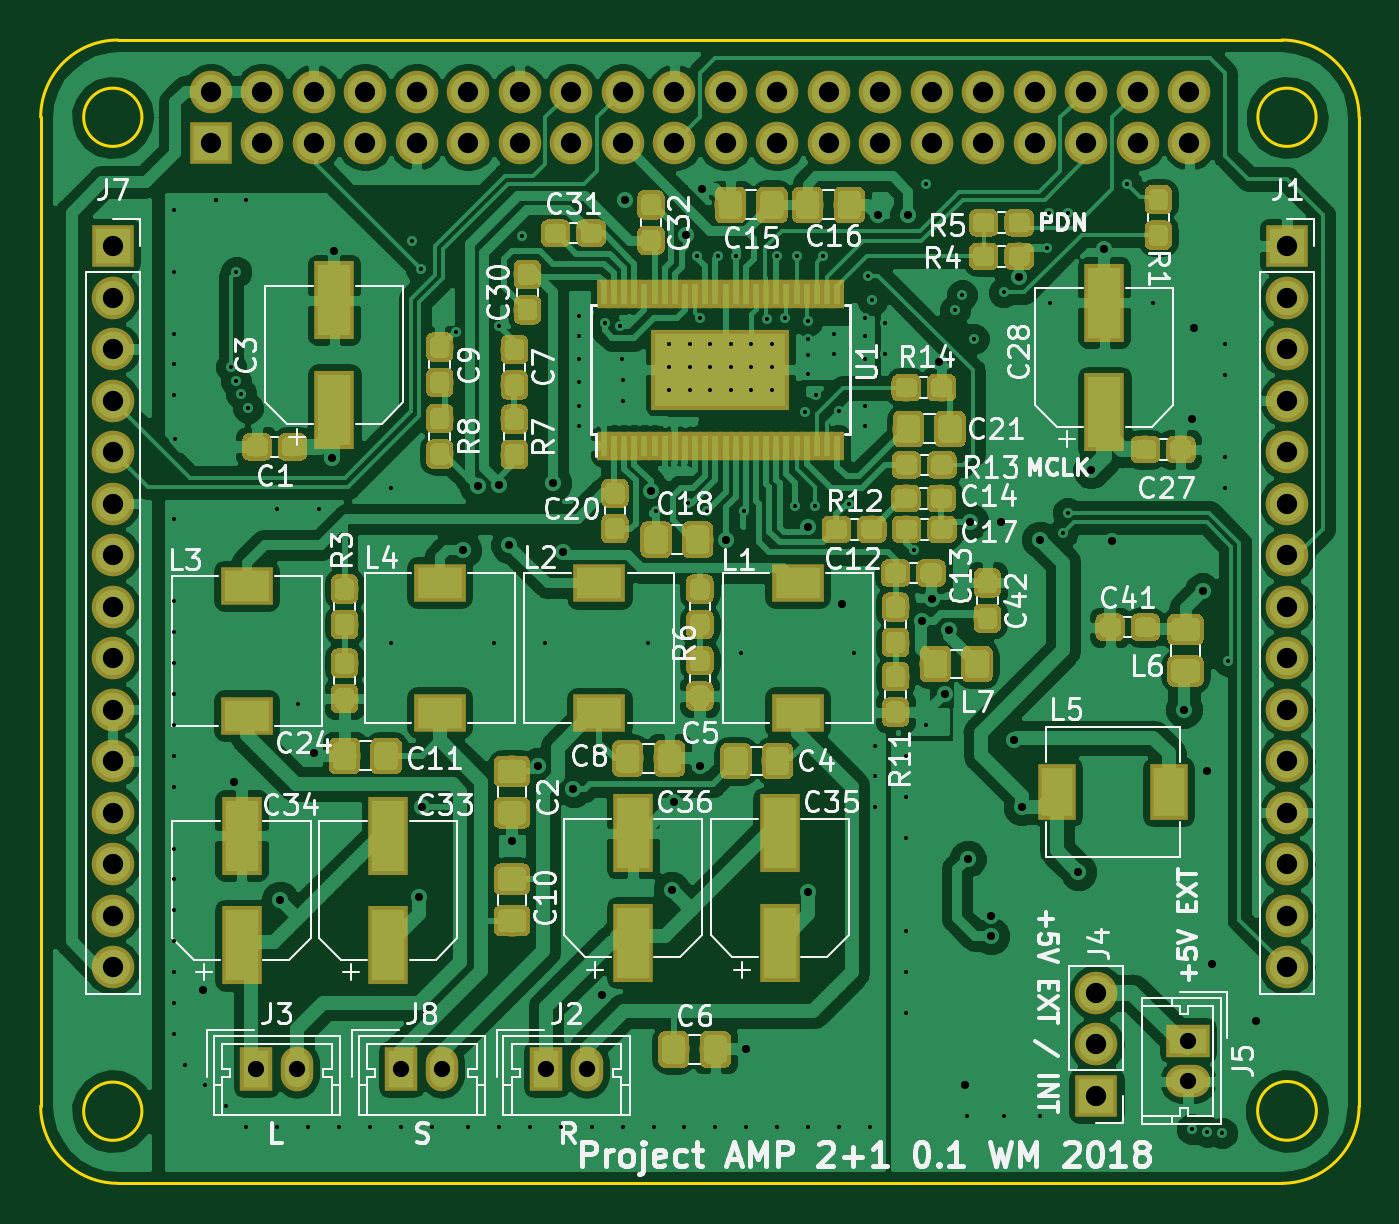
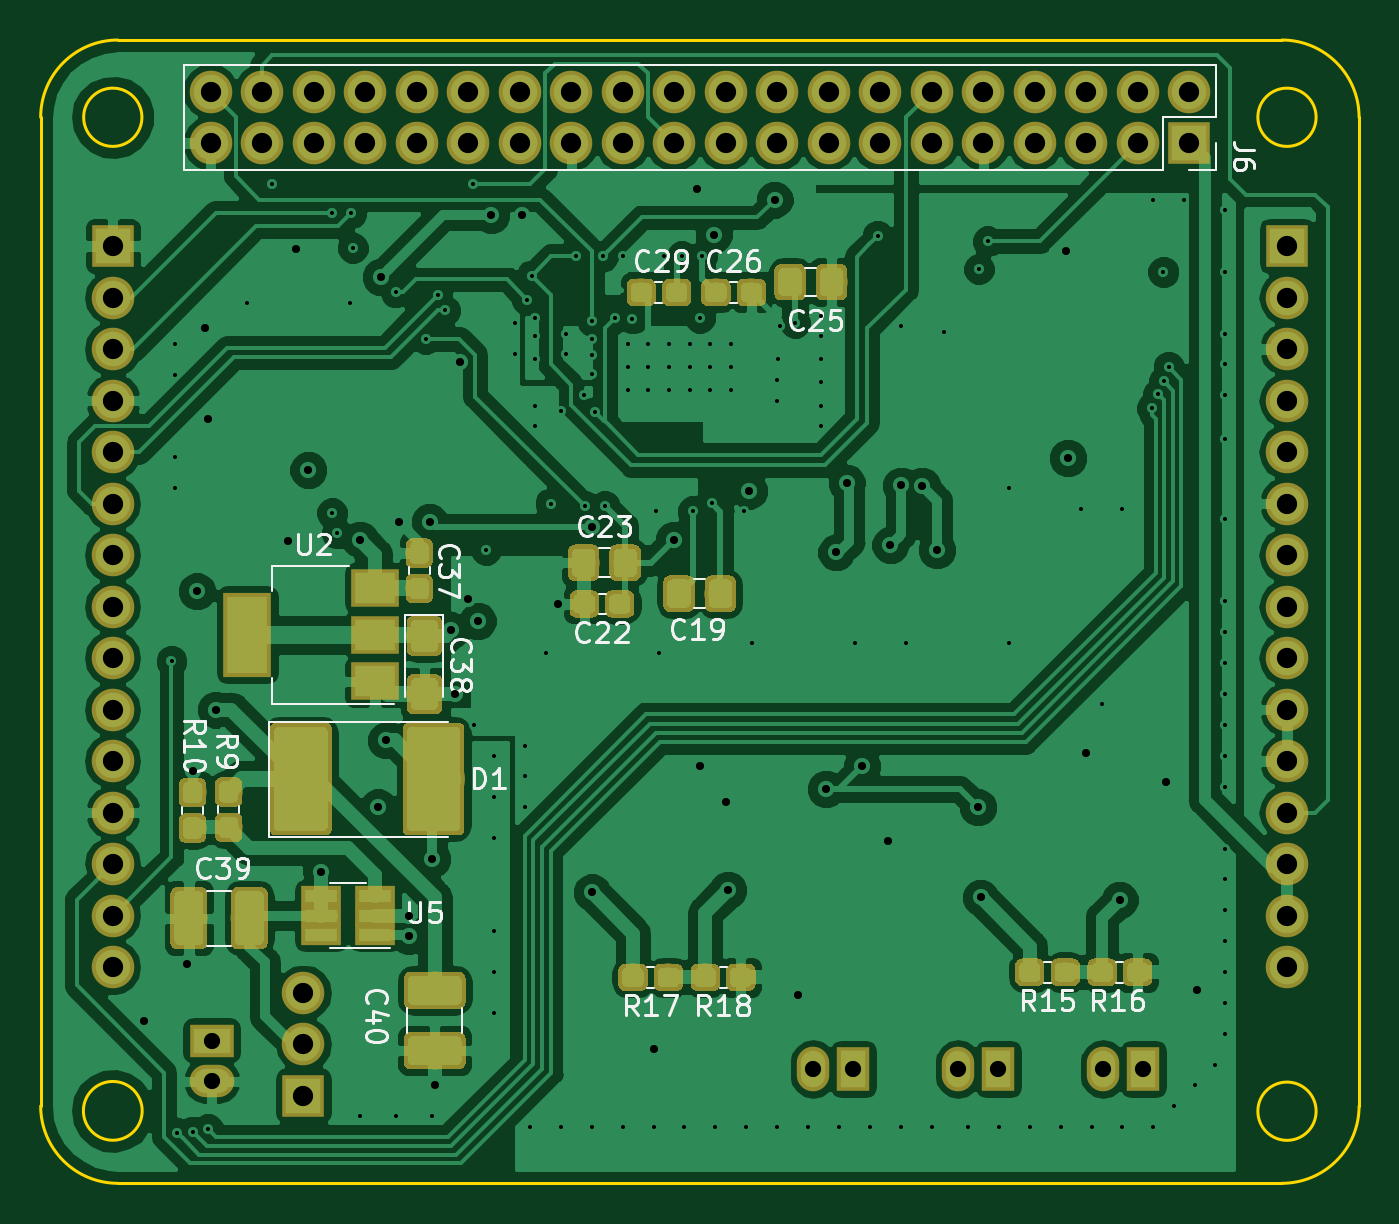
Circuit board: 13 layer files. Board 65.0 x 56.4 mm.
- bottom_copper: Audio Board-B.Cu.gbr (221161 bytes)
- bottom_mask: Audio Board-B.Mask.gbr (65730 bytes)
- paste: Audio Board-B.Paste.gbr (63225 bytes)
- bottom_silk: Audio Board-B.SilkS.gbr (23400 bytes)
- outline: Audio Board-Edge.Cuts.gbr (1305 bytes)
- top_copper: Audio Board-F.Cu.gbr (346484 bytes)
- top_mask: Audio Board-F.Mask.gbr (146591 bytes)
- paste: Audio Board-F.Paste.gbr (149489 bytes)
- top_silk: Audio Board-F.SilkS.gbr (70630 bytes)
- inner_copper: Audio Board-In1.Cu.gbr (22518 bytes)
- inner_copper: Audio Board-In2.Cu.gbr (130452 bytes)
- drill: Audio Board-NPTH.drl (161 bytes)
- drill: Audio Board-PTH.drl (5207 bytes)

=== bottom_copper: Audio Board-B.Cu.gbr (221161 bytes, source omitted) ===
=== bottom_mask: Audio Board-B.Mask.gbr (65730 bytes, source omitted) ===
=== paste: Audio Board-B.Paste.gbr (63225 bytes, source omitted) ===
=== bottom_silk: Audio Board-B.SilkS.gbr (23400 bytes, source omitted) ===
=== outline: Audio Board-Edge.Cuts.gbr ===
G04 #@! TF.GenerationSoftware,KiCad,Pcbnew,(5.0.0-3-g5ebb6b6)*
G04 #@! TF.CreationDate,2019-05-19T23:28:32+02:00*
G04 #@! TF.ProjectId,Audio Board,417564696F20426F6172642E6B696361,rev?*
G04 #@! TF.SameCoordinates,Original*
G04 #@! TF.FileFunction,Profile,NP*
%FSLAX46Y46*%
G04 Gerber Fmt 4.6, Leading zero omitted, Abs format (unit mm)*
G04 Created by KiCad (PCBNEW (5.0.0-3-g5ebb6b6)) date Sunday, 19 May 2019 at 23:28:32*
%MOMM*%
%LPD*%
G01*
G04 APERTURE LIST*
%ADD10C,0.150000*%
G04 APERTURE END LIST*
D10*
X149518841Y-60960000D02*
G75*
G03X149518841Y-60960000I-1436841J0D01*
G01*
X91606841Y-60960000D02*
G75*
G03X91606841Y-60960000I-1436841J0D01*
G01*
X91606841Y-109982000D02*
G75*
G03X91606841Y-109982000I-1436841J0D01*
G01*
X149531661Y-109963949D02*
G75*
G03X149531661Y-109963949I-1449661J0D01*
G01*
X90424000Y-113538000D02*
G75*
G02X86614000Y-109728000I0J3810000D01*
G01*
X147828000Y-57150000D02*
G75*
G02X151638000Y-60960000I0J-3810000D01*
G01*
X151638000Y-109728000D02*
G75*
G02X147828000Y-113538000I-3810000J0D01*
G01*
X151638000Y-60960000D02*
X151638000Y-109728000D01*
X90424000Y-113538000D02*
X147828000Y-113538000D01*
X86614000Y-60960000D02*
G75*
G02X90424000Y-57150000I3810000J0D01*
G01*
X86614000Y-109728000D02*
X86614000Y-60960000D01*
X90424000Y-57150000D02*
X147828000Y-57150000D01*
M02*

=== top_copper: Audio Board-F.Cu.gbr (346484 bytes, source omitted) ===
=== top_mask: Audio Board-F.Mask.gbr (146591 bytes, source omitted) ===
=== paste: Audio Board-F.Paste.gbr (149489 bytes, source omitted) ===
=== top_silk: Audio Board-F.SilkS.gbr (70630 bytes, source omitted) ===
=== inner_copper: Audio Board-In1.Cu.gbr (22518 bytes, source omitted) ===
=== inner_copper: Audio Board-In2.Cu.gbr (130452 bytes, source omitted) ===
=== drill: Audio Board-NPTH.drl ===
M48
;DRILL file {KiCad (5.0.0-3-g5ebb6b6)} date Sunday, 19 May 2019 at 23:28:35
;FORMAT={-:-/ absolute / metric / decimal}
FMAT,2
METRIC,TZ
%
G90
G05
M71
T0
M30

=== drill: Audio Board-PTH.drl ===
M48
;DRILL file {KiCad (5.0.0-3-g5ebb6b6)} date Sunday, 19 May 2019 at 23:28:35
;FORMAT={-:-/ absolute / metric / decimal}
FMAT,2
METRIC,TZ
T1C0.200
T2C0.400
T3C0.800
T4C1.000
%
G90
G05
M71
T1
X93.205Y-65.532
X93.205Y-68.58
X93.205Y-71.628
X93.205Y-73.152
X93.205Y-74.676
X93.205Y-80.772
X93.205Y-84.836
X93.205Y-86.36
X93.205Y-87.884
X93.205Y-89.408
X93.205Y-90.932
X93.205Y-92.456
X93.205Y-93.98
X93.205Y-97.028
X93.205Y-98.552
X93.205Y-100.076
X93.205Y-101.6
X93.205Y-103.124
X93.205Y-104.648
X93.205Y-106.172
X93.218Y-76.835
X93.713Y-107.696
X94.729Y-108.712
X95.237Y-65.024
X95.745Y-109.728
X96.012Y-73.279
X96.239Y-73.979
X96.266Y-68.58
X96.511Y-74.624
X96.761Y-65.024
X96.761Y-110.744
X96.841Y-75.311
X98.285Y-80.264
X98.285Y-110.744
X99.301Y-89.916
X99.809Y-110.744
X100.317Y-80.264
X101.333Y-110.744
X102.857Y-110.744
X103.873Y-79.248
X103.873Y-86.868
X104.381Y-110.744
X104.929Y-67.083
X105.368Y-68.453
X105.905Y-110.744
X107.087Y-71.527
X107.696Y-110.744
X108.953Y-86.868
X109.22Y-71.247
X109.22Y-110.744
X110.363Y-66.814
X110.744Y-110.744
X111.493Y-86.868
X112.268Y-110.744
X113.157Y-70.739
X113.157Y-71.755
X113.157Y-72.898
X113.157Y-74.041
X113.157Y-75.184
X113.157Y-76.2
X113.792Y-110.744
X114.427Y-71.12
X115.189Y-71.247
X115.293Y-72.871
X115.316Y-73.914
X115.316Y-74.93
X115.316Y-110.744
X116.573Y-86.868
X116.84Y-110.744
X116.967Y-80.391
X117.602Y-72.136
X117.602Y-73.279
X117.602Y-74.422
X118.364Y-110.744
X118.548Y-80.007
X118.618Y-72.136
X118.618Y-73.279
X118.618Y-74.422
X118.999Y-67.818
X119.126Y-70.866
X119.477Y-80.378
X119.634Y-72.136
X119.634Y-73.279
X119.634Y-74.422
X119.888Y-110.744
X120.019Y-67.812
X120.65Y-72.136
X120.65Y-73.279
X120.65Y-74.422
X120.904Y-67.818
X121.145Y-87.376
X121.285Y-80.391
X121.412Y-110.744
X121.666Y-72.136
X121.666Y-73.279
X121.666Y-74.422
X122.453Y-70.886
X122.682Y-72.136
X122.682Y-73.279
X122.682Y-74.422
X122.936Y-67.818
X122.936Y-110.744
X123.317Y-70.866
X123.813Y-80.137
X123.91Y-67.818
X124.3Y-75.5
X124.46Y-70.993
X124.46Y-71.882
X124.46Y-72.7
X124.46Y-73.6
X124.46Y-110.744
X124.813Y-80.137
X124.841Y-74.676
X125.222Y-67.818
X125.717Y-71.628
X125.717Y-72.644
X125.984Y-110.744
X125.992Y-75.446
X126.492Y-80.01
X126.733Y-87.376
X127.254Y-70.866
X127.254Y-71.755
X127.254Y-72.898
X127.254Y-75.184
X127.254Y-76.2
X127.43Y-68.773
X127.508Y-110.744
X127.635Y-69.977
X127.749Y-91.948
X127.749Y-93.472
X127.749Y-94.996
X128.257Y-71.12
X128.257Y-72.644
X129.273Y-92.456
X129.273Y-94.488
X129.273Y-96.52
X129.273Y-101.092
X129.273Y-103.124
X129.273Y-105.156
X129.667Y-82.296
X130.289Y-90.932
X130.302Y-64.27
X131.699Y-70.485
X132.065Y-69.723
X132.321Y-110.236
X132.64Y-71.885
X134.112Y-69.596
X134.112Y-110.236
X135.877Y-110.236
X136.249Y-67.415
X136.353Y-65.699
X136.385Y-70.104
X137.018Y-81.481
X137.265Y-80.474
X137.287Y-65.659
X140.208Y-64.27
X141.465Y-70.104
X143.383Y-110.871
X144.145Y-110.998
X144.893Y-111.063
X145.021Y-72.136
X145.021Y-73.66
X145.021Y-77.724
X145.021Y-79.248
X145.186Y-87.782
T2
X94.615Y-104.013
X96.139Y-93.726
X98.425Y-99.568
X100.076Y-92.329
X100.985Y-77.761
X101.092Y-67.564
X105.283Y-99.441
X105.41Y-94.996
X107.442Y-82.296
X108.164Y-79.141
X109.22Y-79.121
X109.728Y-82.042
X109.855Y-96.647
X111.125Y-92.964
X111.887Y-78.994
X112.395Y-82.423
X112.892Y-94.085
X114.3Y-104.267
X115.443Y-65.024
X116.701Y-79.375
X117.729Y-99.06
X117.856Y-94.742
X118.45Y-66.754
X119.126Y-92.964
X119.253Y-64.516
X120.396Y-81.788
X121.412Y-106.934
X124.46Y-81.165
X124.46Y-99.187
X126.111Y-84.963
X127.889Y-65.786
X129.413Y-65.77
X130.086Y-85.814
X130.556Y-84.709
X130.937Y-73.025
X131.191Y-89.408
X131.394Y-86.271
X132.207Y-108.712
X132.334Y-97.536
X132.461Y-80.899
X133.477Y-100.33
X133.477Y-101.346
X133.985Y-80.899
X134.62Y-91.694
X134.874Y-68.834
X135.001Y-94.996
X135.89Y-81.788
X137.795Y-98.171
X138.43Y-78.359
X139.065Y-67.474
X139.433Y-81.877
X143.002Y-90.17
X143.383Y-75.819
X143.51Y-71.374
X143.916Y-84.341
X144.145Y-93.218
X144.399Y-102.743
X146.558Y-105.537
T3
X97.25Y-107.9
X99.25Y-107.9
X143.2Y-106.5
X143.2Y-108.5
X104.4Y-107.9
X106.4Y-107.9
X111.55Y-107.9
X113.55Y-107.9
T4
X148.082Y-67.31
X148.082Y-69.85
X148.082Y-72.39
X148.082Y-74.93
X148.082Y-77.47
X148.082Y-80.01
X148.082Y-82.55
X148.082Y-85.09
X148.082Y-87.63
X148.082Y-90.17
X148.082Y-92.71
X148.082Y-95.25
X148.082Y-97.79
X148.082Y-100.33
X148.082Y-102.87
X138.684Y-104.14
X138.684Y-106.68
X138.684Y-109.22
X90.17Y-67.31
X90.17Y-69.85
X90.17Y-72.39
X90.17Y-74.93
X90.17Y-77.47
X90.17Y-80.01
X90.17Y-82.55
X90.17Y-85.09
X90.17Y-87.63
X90.17Y-90.17
X90.17Y-92.71
X90.17Y-95.25
X90.17Y-97.79
X90.17Y-100.33
X90.17Y-102.87
X94.996Y-59.69
X94.996Y-62.23
X97.536Y-59.69
X97.536Y-62.23
X100.076Y-59.69
X100.076Y-62.23
X102.616Y-59.69
X102.616Y-62.23
X105.156Y-59.69
X105.156Y-62.23
X107.696Y-59.69
X107.696Y-62.23
X110.236Y-59.69
X110.236Y-62.23
X112.776Y-59.69
X112.776Y-62.23
X115.316Y-59.69
X115.316Y-62.23
X117.856Y-59.69
X117.856Y-62.23
X120.396Y-59.69
X120.396Y-62.23
X122.936Y-59.69
X122.936Y-62.23
X125.476Y-59.69
X125.476Y-62.23
X128.016Y-59.69
X128.016Y-62.23
X130.556Y-59.69
X130.556Y-62.23
X133.096Y-59.69
X133.096Y-62.23
X135.636Y-59.69
X135.636Y-62.23
X138.176Y-59.69
X138.176Y-62.23
X140.716Y-59.69
X140.716Y-62.23
X143.256Y-59.69
X143.256Y-62.23
T0
M30

